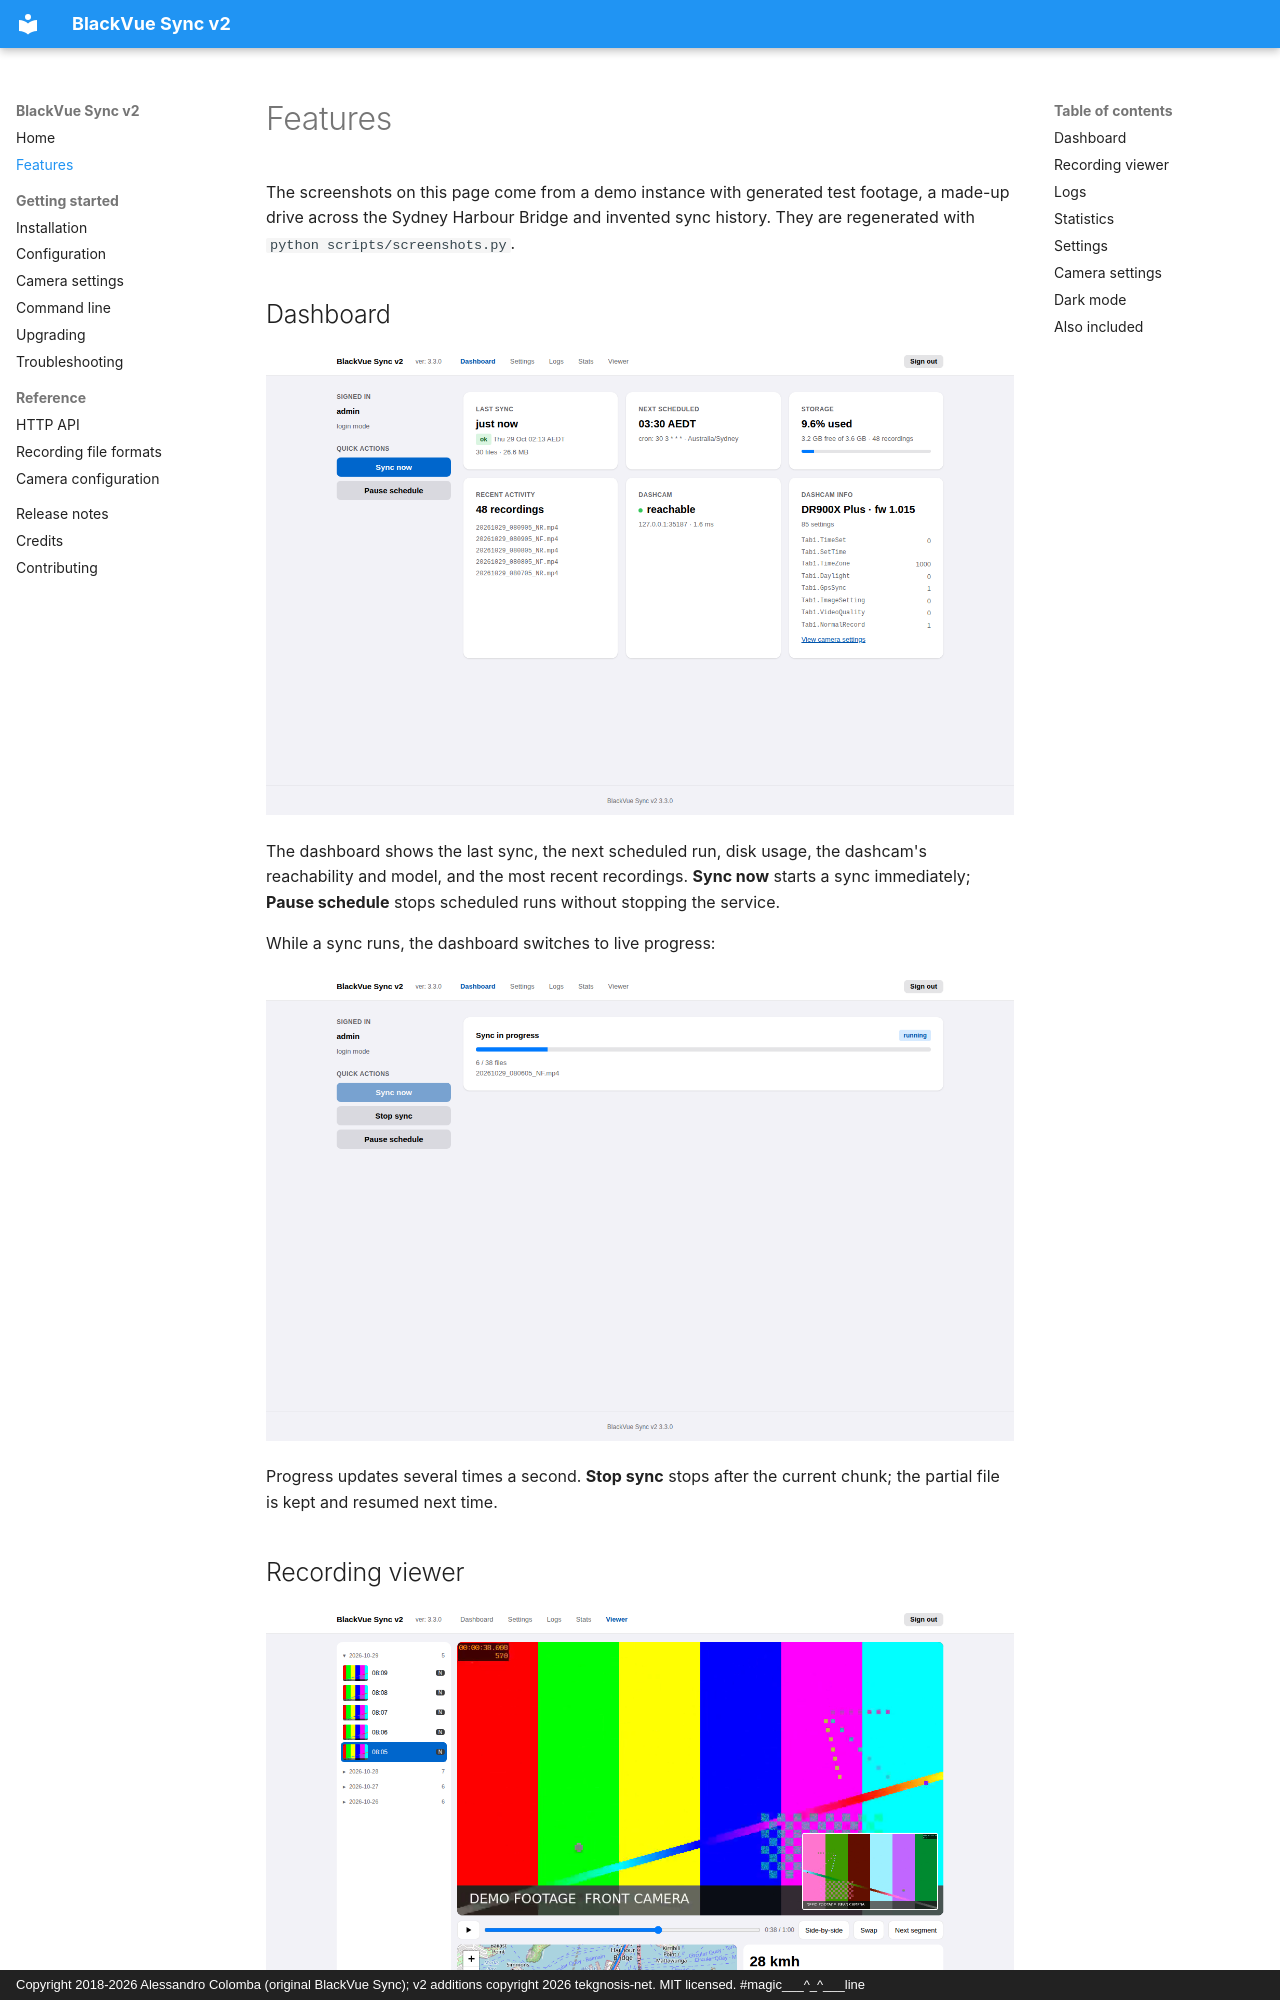

repository: tekgnosis-net/blackvuesync-v2 · page: features/index.html · generator: mkdocs · copyright: Copyright 2018-2026 Alessandro Colomba (original BlackVue Sync); v2 additions copyright 2026 tekgnosis-net. MIT licensed. #magic___^_^___line

# Features

The screenshots on this page come from a demo instance with generated test
footage, a made-up drive across the Sydney Harbour Bridge and invented sync
history. They are regenerated with `python scripts/screenshots.py`.

## Dashboard

![Dashboard](assets/screenshots/dashboard.png)

The dashboard shows the last sync, the next scheduled run, disk usage, the
dashcam's reachability and model, and the most recent recordings.
**Sync now** starts a sync immediately; **Pause schedule** stops scheduled
runs without stopping the service.

While a sync runs, the dashboard switches to live progress:

![Sync in progress](assets/screenshots/dashboard-syncing.png)

Progress updates several times a second. **Stop sync** stops after the current
chunk; the partial file is kept and resumed next time.
